Dataset: data (GitHub, memoverflow/msopenhack). Classes: axes, boots, carabiners, crampons, gloves, hardshell jackets, harnesses, helmets, insulated jackets, pulleys, rope, tents.

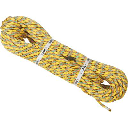
Label: rope

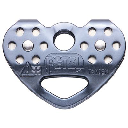
Label: pulleys

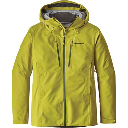
Label: hardshell jackets

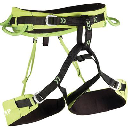
Label: harnesses

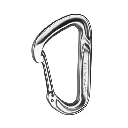
Label: carabiners

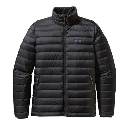
Label: insulated jackets
